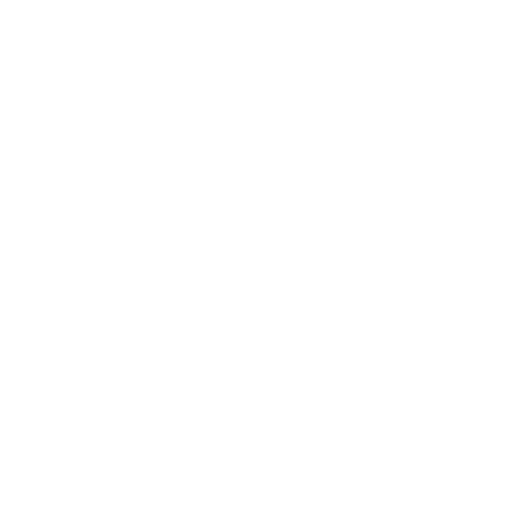
t = 0.00 s
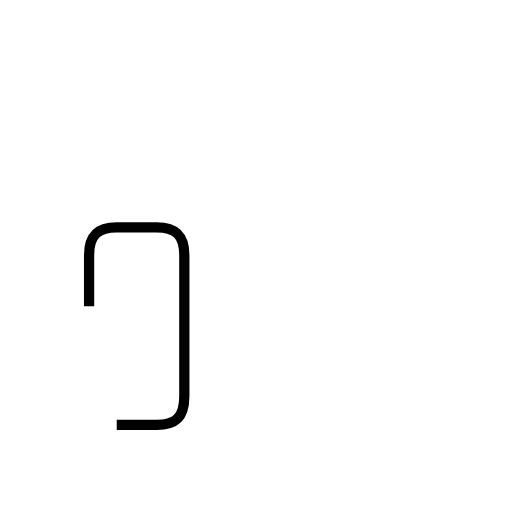
t = 1.20 s
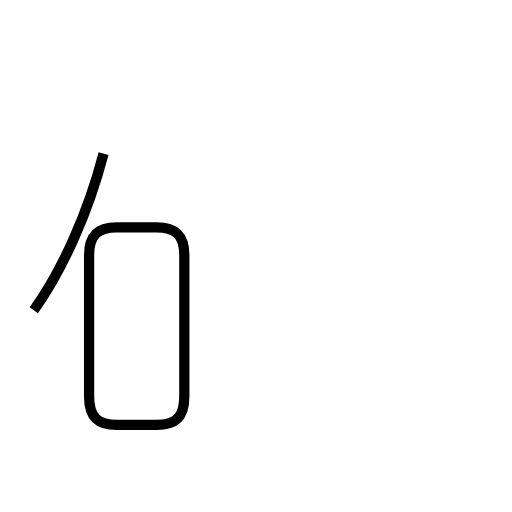
t = 2.10 s
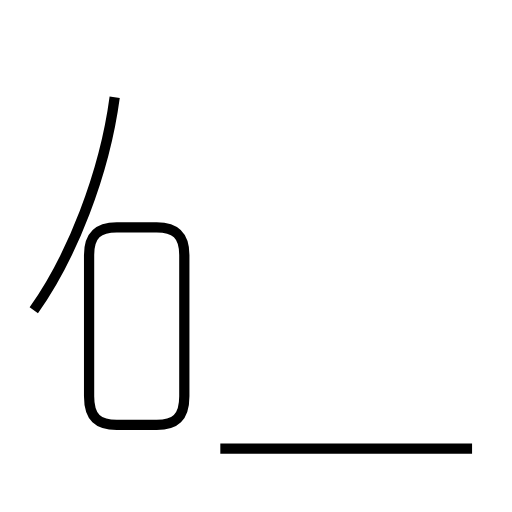
t = 3.01 s
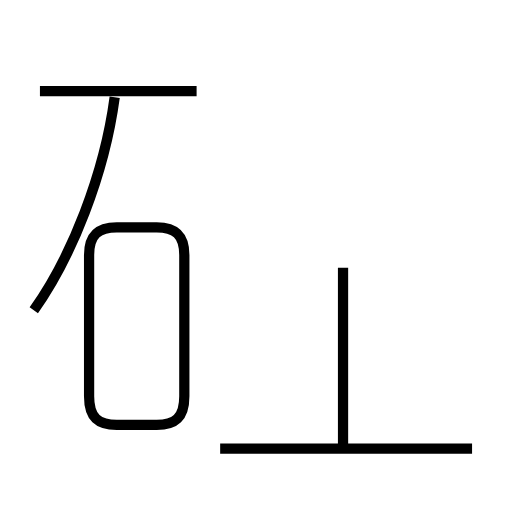
t = 3.99 s
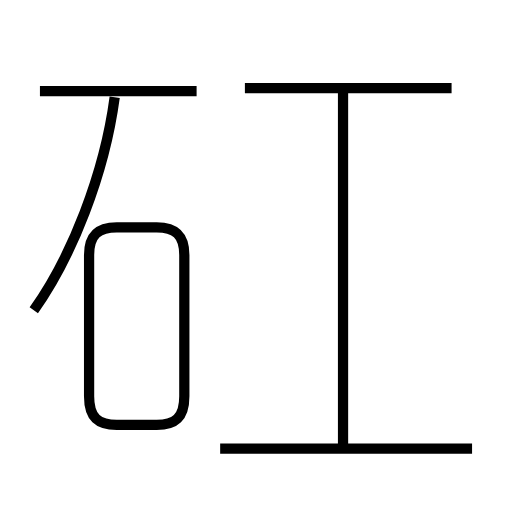
t = 5.11 s

The animated SVG that drew these frames (rendered in a browser with its animation timeline set to each time). Animation: 6 SMIL elements (animate=6); one cycle of 5.11 s.

<?xml version='1.0' encoding='utf-8'?>
<svg viewBox="0.0 -6.0 50.0 50.0" version="1.1" xmlns="http://www.w3.org/2000/svg"><rect x="-1000" y="-1000" width="2000" height="2000" stroke="white" fill="white" /><g style="fill:none;stroke:#000000;stroke-width:1"><path d="M 11.4 -2.5 L 15.3 -2.5 C 17.1 -2.5 18.0 -3.2 18.0 -5.3 L 18.0 -19.1 C 18.0 -21.1 17.1 -21.8 15.3 -21.8 L 11.4 -21.8 C 9.6 -21.8 8.7 -21.1 8.7 -19.1 L 8.7 -5.3 C 8.7 -3.2 9.6 -2.5 11.4 -2.5 Z " transform="translate(0.0 38.0)" stroke-dasharray="53.30523990681718" stroke-dashoffset="53.30523990681718"><animate attributeName="stroke-dashoffset" from="53.30523990681718" to="0" dur="1.5991571972045153s" begin="0s" fill="freeze" /></path><path d="M 3.3 -13.7 C 7.0 -18.9 10.2 -27.0 11.2 -34.5 " transform="translate(0.0 38.0)" stroke-dasharray="22.44369664585257" stroke-dashoffset="22.44369664585257"><animate attributeName="stroke-dashoffset" from="22.44369664585257" to="0" dur="0.6733108993755771s" begin="1.5991571972045153s" fill="freeze" /></path><path d="M 46.1 -0.2 L 21.5 -0.2 " transform="translate(0.0 38.0)" stroke-dasharray="24.6" stroke-dashoffset="24.6"><animate attributeName="stroke-dashoffset" from="24.6" to="0" dur="0.738s" begin="2.2724680965800923s" fill="freeze" /></path><path d="M 19.2 -35.1 L 3.9 -35.1 " transform="translate(0.0 38.0)" stroke-dasharray="15.299999999999999" stroke-dashoffset="15.299999999999999"><animate attributeName="stroke-dashoffset" from="15.299999999999999" to="0" dur="0.45899999999999996s" begin="3.0104680965800923s" fill="freeze" /></path><path d="M 33.5 -0.6 L 33.5 -35.1 " transform="translate(0.0 38.0)" stroke-dasharray="34.5" stroke-dashoffset="34.5"><animate attributeName="stroke-dashoffset" from="34.5" to="0" dur="1.035s" begin="3.4694680965800924s" fill="freeze" /></path><path d="M 44.1 -35.4 L 23.9 -35.4" transform="translate(0.0 38.0)" stroke-dasharray="20.200000000000003" stroke-dashoffset="20.200000000000003"><animate attributeName="stroke-dashoffset" from="20.200000000000003" to="0" dur="0.6060000000000001s" begin="4.5044680965800925s" fill="freeze" /></path></g></svg>
